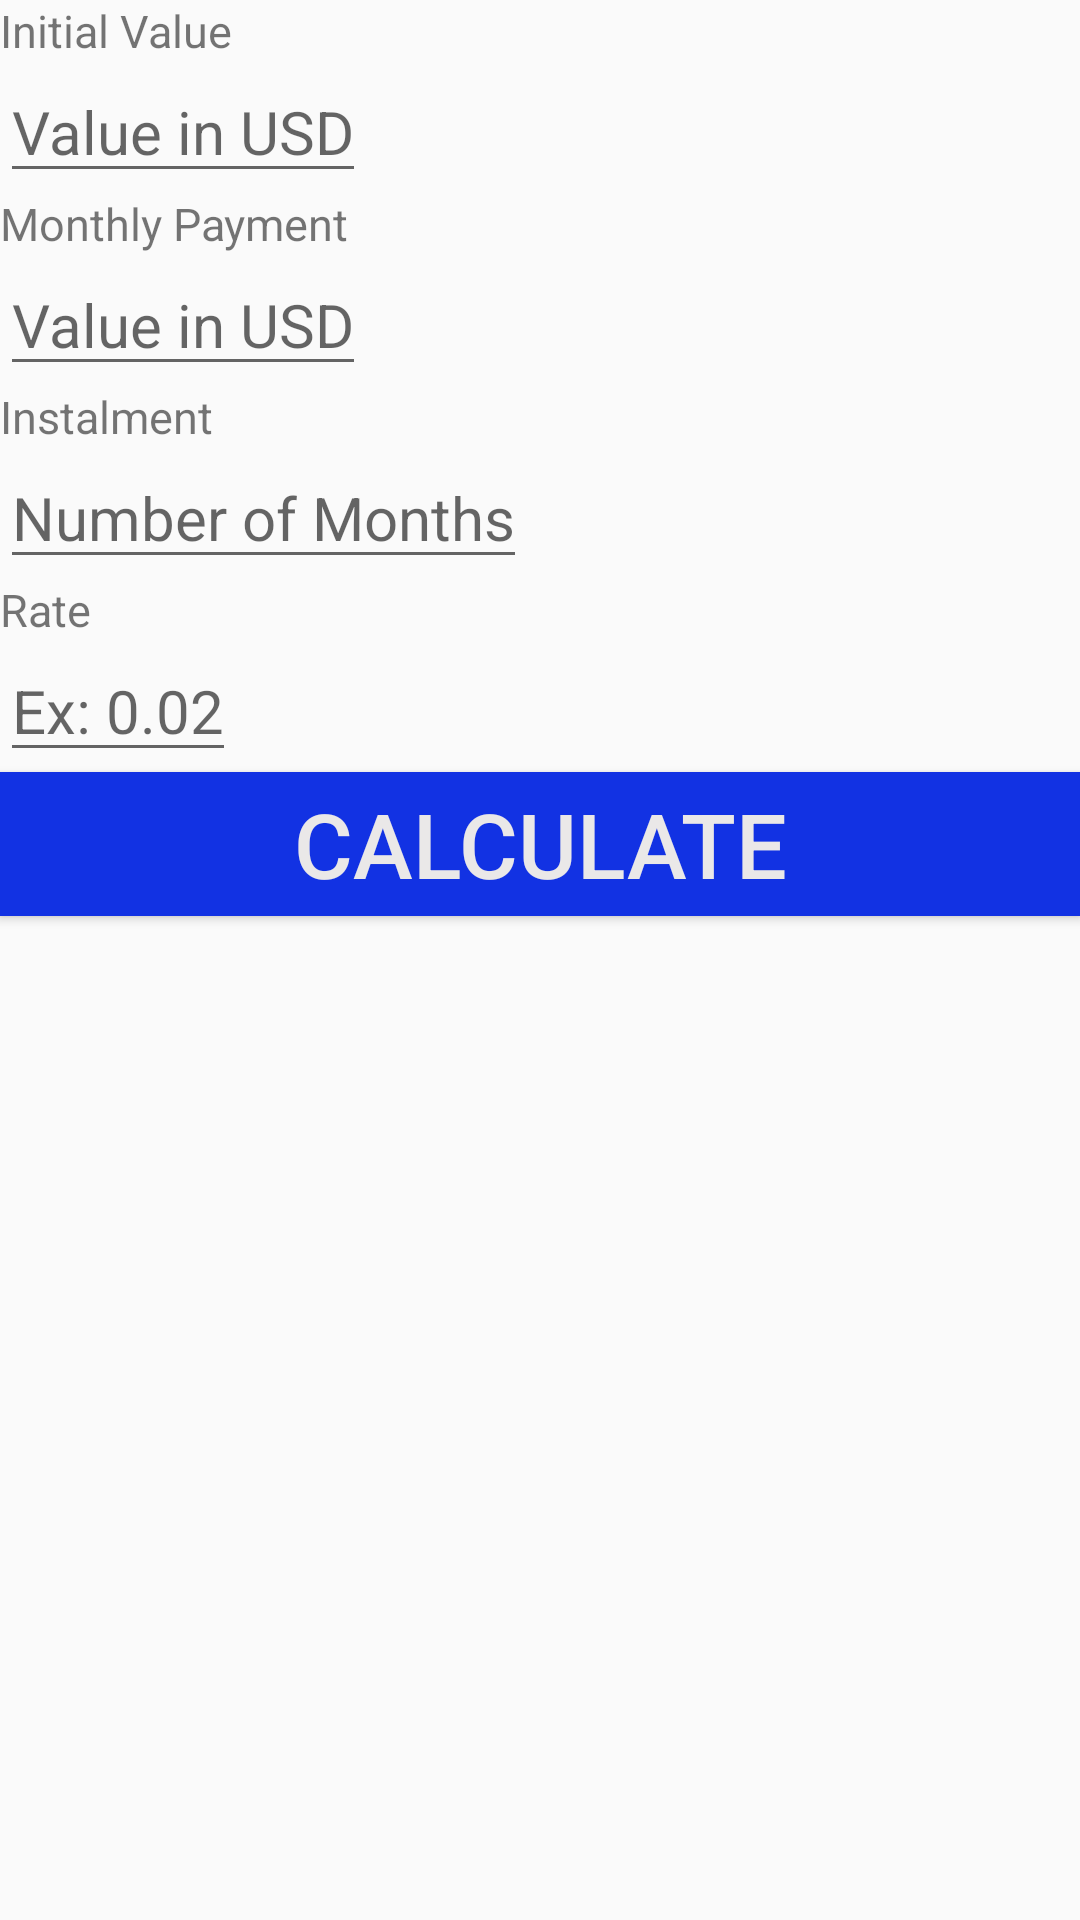

Produce the Android XML layout that renders to this screen, including the resource entries it uses.
<!-- AndroidManifest.xml: application theme AppTheme -->
<!-- res/layout/activity_ex3.xml -->
<?xml version="1.0" encoding="utf-8"?>
<LinearLayout
    xmlns:android="http://schemas.android.com/apk/res/android"
    android:layout_width="match_parent"
    android:layout_height="match_parent"
    android:orientation="vertical"
    android:layout_margin="20dp"
    >

    <ImageView
        android:layout_width="match_parent"
        android:layout_height="wrap_content"
        android:src="@drawable/poupanca_logo"></ImageView>
    <TextView
        android:layout_width="match_parent"
        android:layout_height="wrap_content"
        android:textSize="15sp"
        android:text="@string/initial_value"
        ></TextView>
    <EditText
        android:layout_width="wrap_content"
        android:layout_height="wrap_content"
        android:hint="@string/initial_value2"
        android:textSize="20sp"
        ></EditText>
    <TextView
        android:layout_width="match_parent"
        android:layout_height="wrap_content"
        android:textSize="15sp"
        android:text="@string/monthly_application"
        ></TextView>
    <EditText
        android:layout_width="wrap_content"
        android:layout_height="wrap_content"
        android:textSize="20sp"
        android:hint="@string/monthly_application2"
        ></EditText>
    <TextView
        android:layout_width="match_parent"
        android:layout_height="wrap_content"
        android:textSize="15sp"
        android:text="@string/instalment"
        ></TextView>
    <EditText
        android:layout_width="wrap_content"
        android:layout_height="wrap_content"
        android:textSize="20sp"
        android:hint="@string/instalment2"
        ></EditText>
    <TextView
        android:layout_width="match_parent"
        android:layout_height="wrap_content"
        android:textSize="15sp"
        android:text="@string/taxes"
        ></TextView>
    <EditText
        android:layout_width="wrap_content"
        android:layout_height="wrap_content"
        android:textSize="20sp"
        android:hint="@string/taxes2"
        ></EditText>

    <Button
        android:layout_width="match_parent"
        android:layout_height="wrap_content"
        android:background="@color/blue"
        android:text="@string/calc"
        android:textColor="@color/white"
        android:textSize="30sp"></Button>
</LinearLayout>
<!-- resources referenced by this layout -->
<resources>
  <color name="blue">#1232E3</color>
  <color name="white">#EAE8E8</color>
  <string name="calc">Calculate</string>
  <string name="initial_value">Initial Value</string>
  <string name="initial_value2">Value in USD</string>
  <string name="instalment">Instalment</string>
  <string name="instalment2">Number of Months</string>
  <string name="monthly_application">Monthly Payment</string>
  <string name="monthly_application2">Value in USD</string>
  <string name="taxes">Rate</string>
  <string name="taxes2" translatable="false">Ex: 0.02</string>
  <style name="AppTheme" parent="Theme.AppCompat.Light.DarkActionBar">
          
          <item name="colorPrimary">@color/gold</item>
          <item name="colorPrimaryDark">@color/black</item>
          <item name="colorAccent">#FFFFFF</item>
      </style>
  <color name="gold">#F8BD0C</color>
  <color name="black">#1f1f1f</color>
</resources>
